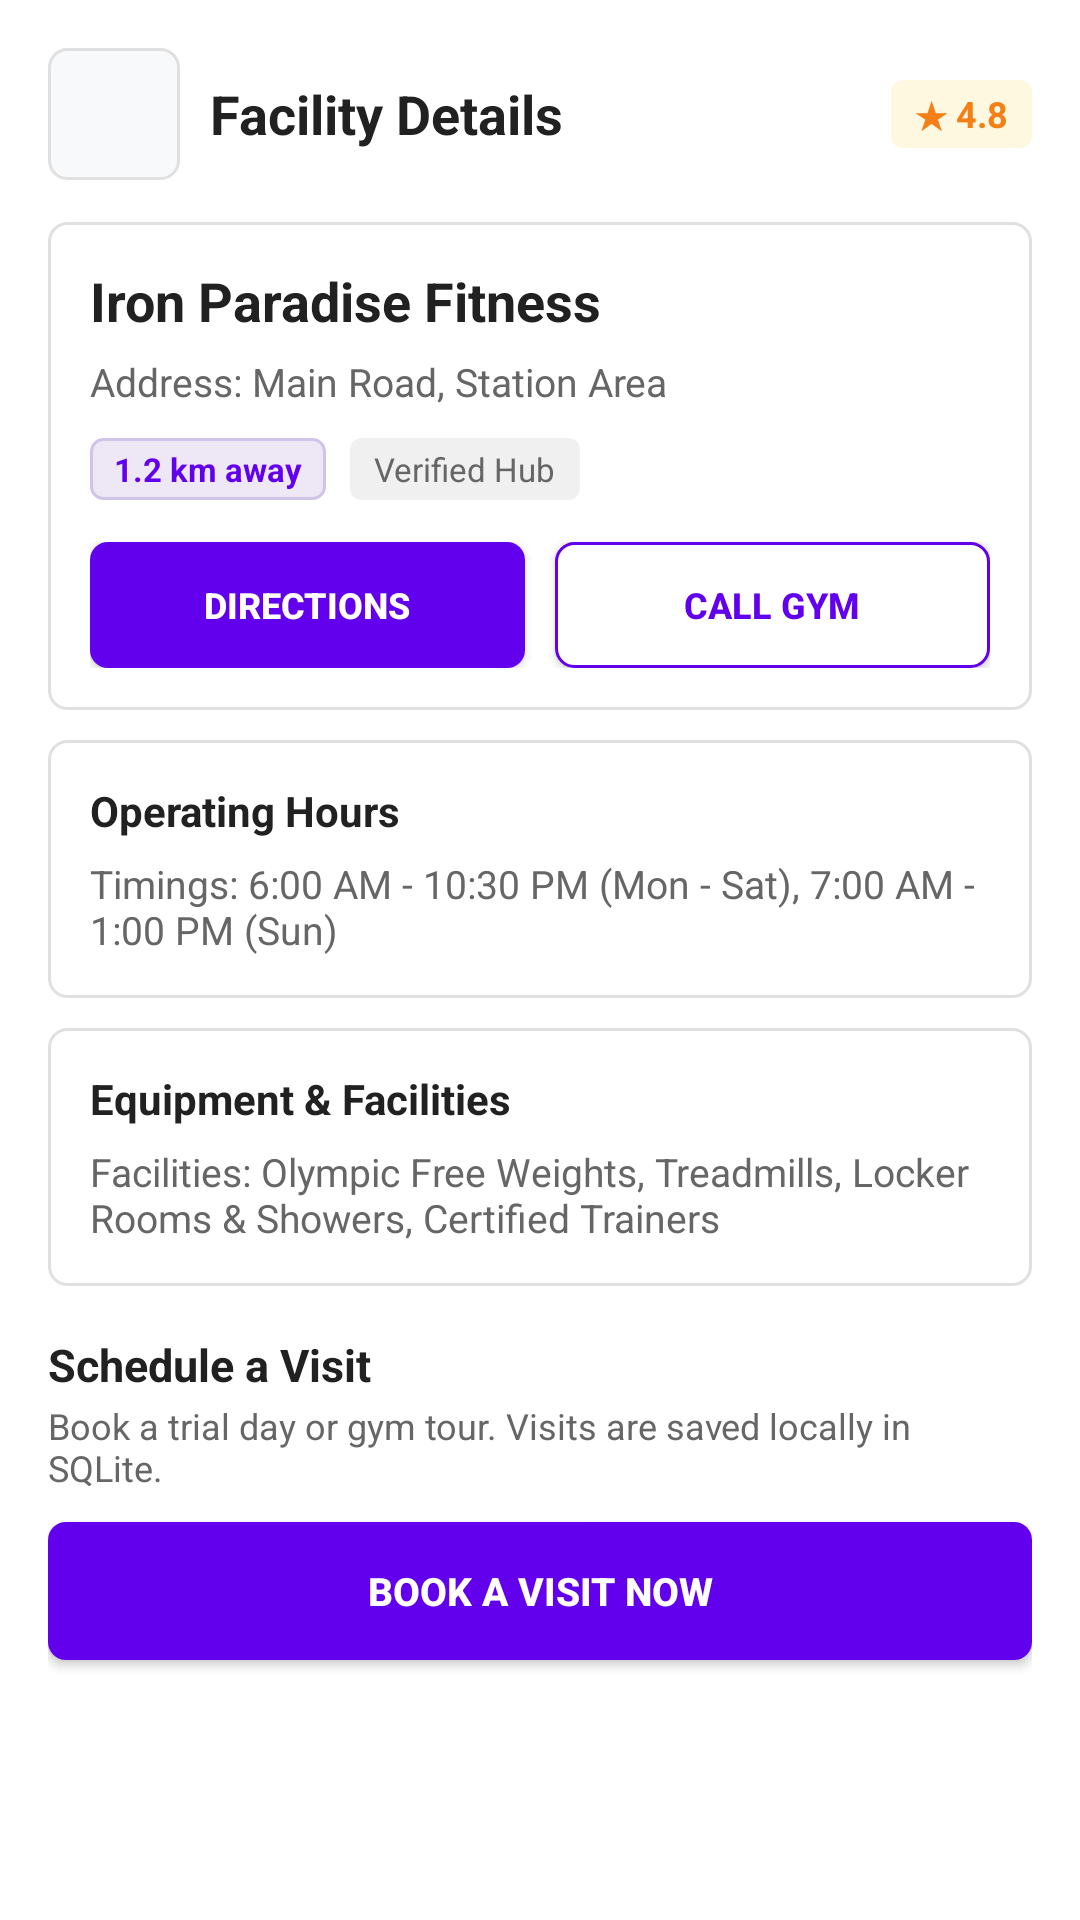

Here is an Android app screen rendered from its layout file. Give the layout XML and the strings, colors and styles it references.
<!-- AndroidManifest.xml: application theme Theme.GymSync -->
<!-- res/layout/activity_gym_details.xml -->
<?xml version="1.0" encoding="utf-8"?>
<androidx.coordinatorlayout.widget.CoordinatorLayout xmlns:android="http://schemas.android.com/apk/res/android"
    xmlns:app="http://schemas.android.com/apk/res-auto"
    xmlns:tools="http://schemas.android.com/tools"
    android:id="@+id/main"
    android:layout_width="match_parent"
    android:layout_height="match_parent"
    android:background="@color/white"
    tools:context=".GymDetailsActivity">

    <ScrollView
        android:layout_width="match_parent"
        android:layout_height="match_parent"
        android:fillViewport="true">

        <LinearLayout
            android:layout_width="match_parent"
            android:layout_height="wrap_content"
            android:orientation="vertical"
            android:padding="16dp">

            <LinearLayout
                android:layout_width="match_parent"
                android:layout_height="wrap_content"
                android:gravity="center_vertical"
                android:orientation="horizontal">

                <ImageButton
                    android:id="@+id/btBack"
                    android:layout_width="44dp"
                    android:layout_height="44dp"
                    android:minWidth="48dp"
                    android:minHeight="48dp"
                    android:background="@drawable/bg_card_elevated"
                    android:src="@drawable/ic_back"
                    app:tint="@color/text_primary"
                    android:contentDescription="Back" />

                <TextView
                    android:layout_width="0dp"
                    android:layout_height="wrap_content"
                    android:layout_marginStart="10dp"
                    android:layout_weight="1"
                    android:text="Facility Details"
                    android:textColor="@color/text_primary"
                    android:textSize="18sp"
                    android:textStyle="bold" />

                <TextView
                    android:id="@+id/tvRatingBadge"
                    android:layout_width="wrap_content"
                    android:layout_height="wrap_content"
                    android:background="@drawable/bg_badge_yellow"
                    android:text="★ 4.8"
                    android:textColor="@color/status_yellow"
                    android:textSize="12sp"
                    android:textStyle="bold" />
            </LinearLayout>

            <LinearLayout
                android:layout_width="match_parent"
                android:layout_height="wrap_content"
                android:layout_marginTop="14dp"
                android:background="@drawable/bg_card_dark"
                android:orientation="vertical"
                android:padding="14dp">

                <TextView
                    android:id="@+id/tvGymName"
                    android:layout_width="match_parent"
                    android:layout_height="wrap_content"
                    android:text="Iron Paradise Fitness"
                    android:textColor="@color/text_primary"
                    android:textSize="18sp"
                    android:textStyle="bold" />

                <TextView
                    android:id="@+id/tvAddress"
                    android:layout_width="match_parent"
                    android:layout_height="wrap_content"
                    android:layout_marginTop="6dp"
                    android:text="Address: Main Road, Station Area"
                    android:textColor="@color/text_secondary"
                    android:textSize="13sp" />

                <LinearLayout
                    android:layout_width="match_parent"
                    android:layout_height="wrap_content"
                    android:layout_marginTop="10dp"
                    android:gravity="center_vertical"
                    android:orientation="horizontal">

                    <TextView
                        android:id="@+id/tvDistance"
                        android:layout_width="wrap_content"
                        android:layout_height="wrap_content"
                        android:background="@drawable/bg_badge_lime"
                        android:text="1.2 km away"
                        android:textColor="@color/purple_primary"
                        android:textSize="11sp"
                        android:textStyle="bold" />

                    <TextView
                        android:id="@+id/tvDataSource"
                        android:layout_width="wrap_content"
                        android:layout_height="wrap_content"
                        android:layout_marginStart="8dp"
                        android:background="@drawable/bg_pill"
                        android:text="Verified Hub"
                        android:textColor="@color/text_secondary"
                        android:textSize="11sp" />
                </LinearLayout>

                <LinearLayout
                    android:layout_width="match_parent"
                    android:layout_height="wrap_content"
                    android:layout_marginTop="14dp"
                    android:orientation="horizontal">

                    <Button
                        android:id="@+id/btDirections"
                        android:layout_width="0dp"
                        android:layout_height="42dp"
                        android:layout_weight="1"
                        android:layout_marginEnd="5dp"
                        android:background="@drawable/bg_button_lime"
                        android:text="DIRECTIONS"
                        android:textColor="@color/white"
                        android:textSize="12sp"
                        android:textStyle="bold"
                        app:backgroundTint="@null" />

                    <Button
                        android:id="@+id/btCallGym"
                        android:layout_width="0dp"
                        android:layout_height="42dp"
                        android:layout_weight="1"
                        android:layout_marginStart="5dp"
                        android:background="@drawable/bg_button_outline"
                        android:text="CALL GYM"
                        android:textColor="@color/purple_primary"
                        android:textSize="12sp"
                        android:textStyle="bold"
                        app:backgroundTint="@null" />
                </LinearLayout>
            </LinearLayout>

            <LinearLayout
                android:layout_width="match_parent"
                android:layout_height="wrap_content"
                android:layout_marginTop="10dp"
                android:background="@drawable/bg_card_dark"
                android:orientation="vertical"
                android:padding="14dp">

                <TextView
                    android:layout_width="wrap_content"
                    android:layout_height="wrap_content"
                    android:text="Operating Hours"
                    android:textColor="@color/text_primary"
                    android:textSize="14sp"
                    android:textStyle="bold" />

                <TextView
                    android:id="@+id/tvTimings"
                    android:layout_width="match_parent"
                    android:layout_height="wrap_content"
                    android:layout_marginTop="6dp"
                    android:text="Timings: 6:00 AM - 10:30 PM (Mon - Sat), 7:00 AM - 1:00 PM (Sun)"
                    android:textColor="@color/text_secondary"
                    android:textSize="13sp" />
            </LinearLayout>

            <LinearLayout
                android:layout_width="match_parent"
                android:layout_height="wrap_content"
                android:layout_marginTop="10dp"
                android:background="@drawable/bg_card_dark"
                android:orientation="vertical"
                android:padding="14dp">

                <TextView
                    android:layout_width="wrap_content"
                    android:layout_height="wrap_content"
                    android:text="Equipment &amp; Facilities"
                    android:textColor="@color/text_primary"
                    android:textSize="14sp"
                    android:textStyle="bold" />

                <TextView
                    android:id="@+id/tvFacilities"
                    android:layout_width="match_parent"
                    android:layout_height="wrap_content"
                    android:layout_marginTop="6dp"
                    android:text="Facilities: Olympic Free Weights, Treadmills, Locker Rooms &amp; Showers, Certified Trainers"
                    android:textColor="@color/text_secondary"
                    android:textSize="13sp" />
            </LinearLayout>

            <TextView
                android:layout_width="wrap_content"
                android:layout_height="wrap_content"
                android:layout_marginTop="16dp"
                android:text="Schedule a Visit"
                android:textColor="@color/text_primary"
                android:textSize="15sp"
                android:textStyle="bold" />

            <TextView
                android:layout_width="match_parent"
                android:layout_height="wrap_content"
                android:layout_marginTop="2dp"
                android:text="Book a trial day or gym tour. Visits are saved locally in SQLite."
                android:textColor="@color/text_secondary"
                android:textSize="12sp" />

            <Button
                android:id="@+id/btBookVisit"
                android:layout_width="match_parent"
                android:layout_height="46dp"
                android:layout_marginTop="10dp"
                android:background="@drawable/bg_button_lime"
                android:text="BOOK A VISIT NOW"
                android:textColor="@color/white"
                android:textSize="13sp"
                android:textStyle="bold"
                app:backgroundTint="@null" />

            <TextView
                android:id="@+id/tvExistingBookingsTitle"
                android:layout_width="wrap_content"
                android:layout_height="wrap_content"
                android:layout_marginTop="18dp"
                android:text="My Booked Visits for this Gym"
                android:textColor="@color/text_primary"
                android:textSize="14sp"
                android:textStyle="bold"
                android:visibility="gone" />

            <LinearLayout
                android:id="@+id/llGymBookingsContainer"
                android:layout_width="match_parent"
                android:layout_height="wrap_content"
                android:layout_marginTop="6dp"
                android:orientation="vertical" />

        </LinearLayout>
    </ScrollView>

</androidx.coordinatorlayout.widget.CoordinatorLayout>
<!-- resources referenced by this layout -->
<resources>
  <color name="purple_primary">#6200EE</color>
  <color name="status_yellow">#F57F17</color>
  <color name="text_primary">#212121</color>
  <color name="text_secondary">#666666</color>
  <color name="white">#FFFFFF</color>
  <!-- drawable bg_badge_lime (drawable) -->
  <?xml version="1.0" encoding="utf-8"?>
  <shape xmlns:android="http://schemas.android.com/apk/res/android"
      android:shape="rectangle">
      <solid android:color="@color/purple_light" />
      <corners android:radius="4dp" />
      <stroke
          android:width="1dp"
          android:color="#D1C4E9" />
      <padding
          android:left="8dp"
          android:top="3dp"
          android:right="8dp"
          android:bottom="3dp" />
  </shape>
  <!-- drawable bg_badge_yellow (drawable) -->
  <?xml version="1.0" encoding="utf-8"?>
  <shape xmlns:android="http://schemas.android.com/apk/res/android"
      android:shape="rectangle">
      <solid android:color="@color/status_yellow_bg" />
      <corners android:radius="4dp" />
      <padding
          android:left="8dp"
          android:top="3dp"
          android:right="8dp"
          android:bottom="3dp" />
  </shape>
  <!-- drawable bg_button_lime (drawable) -->
  <?xml version="1.0" encoding="utf-8"?>
  <ripple xmlns:android="http://schemas.android.com/apk/res/android"
      android:color="#20FFFFFF">
      <item>
          <shape android:shape="rectangle">
              <solid android:color="@color/purple_primary" />
              <corners android:radius="6dp" />
          </shape>
      </item>
  </ripple>
  <!-- drawable bg_button_outline (drawable) -->
  <?xml version="1.0" encoding="utf-8"?>
  <ripple xmlns:android="http://schemas.android.com/apk/res/android"
      android:color="#1A6200EE">
      <item>
          <shape android:shape="rectangle">
              <solid android:color="@color/white" />
              <corners android:radius="6dp" />
              <stroke
                  android:width="1dp"
                  android:color="@color/purple_primary" />
          </shape>
      </item>
  </ripple>
  <!-- drawable bg_card_dark (drawable) -->
  <?xml version="1.0" encoding="utf-8"?>
  <shape xmlns:android="http://schemas.android.com/apk/res/android"
      android:shape="rectangle">
      <solid android:color="@color/white" />
      <corners android:radius="6dp" />
      <stroke
          android:width="1dp"
          android:color="@color/border_subtle" />
  </shape>
  <!-- drawable bg_card_elevated (drawable) -->
  <?xml version="1.0" encoding="utf-8"?>
  <shape xmlns:android="http://schemas.android.com/apk/res/android"
      android:shape="rectangle">
      <solid android:color="@color/surface_card_elevated" />
      <corners android:radius="6dp" />
      <stroke
          android:width="1dp"
          android:color="@color/border_subtle" />
  </shape>
  <!-- drawable bg_pill (drawable) -->
  <?xml version="1.0" encoding="utf-8"?>
  <shape xmlns:android="http://schemas.android.com/apk/res/android"
      android:shape="rectangle">
      <solid android:color="#F0F0F0" />
      <corners android:radius="4dp" />
      <padding
          android:left="8dp"
          android:top="3dp"
          android:right="8dp"
          android:bottom="3dp" />
  </shape>
  <style name="Theme.GymSync" parent="Base.Theme.GymSync" />
  <color name="purple_light">#EDE7F6</color>
  <color name="status_yellow_bg">#FFF8E1</color>
  <color name="border_subtle">#E0E0E0</color>
  <color name="surface_card_elevated">#F8F9FA</color>
</resources>
